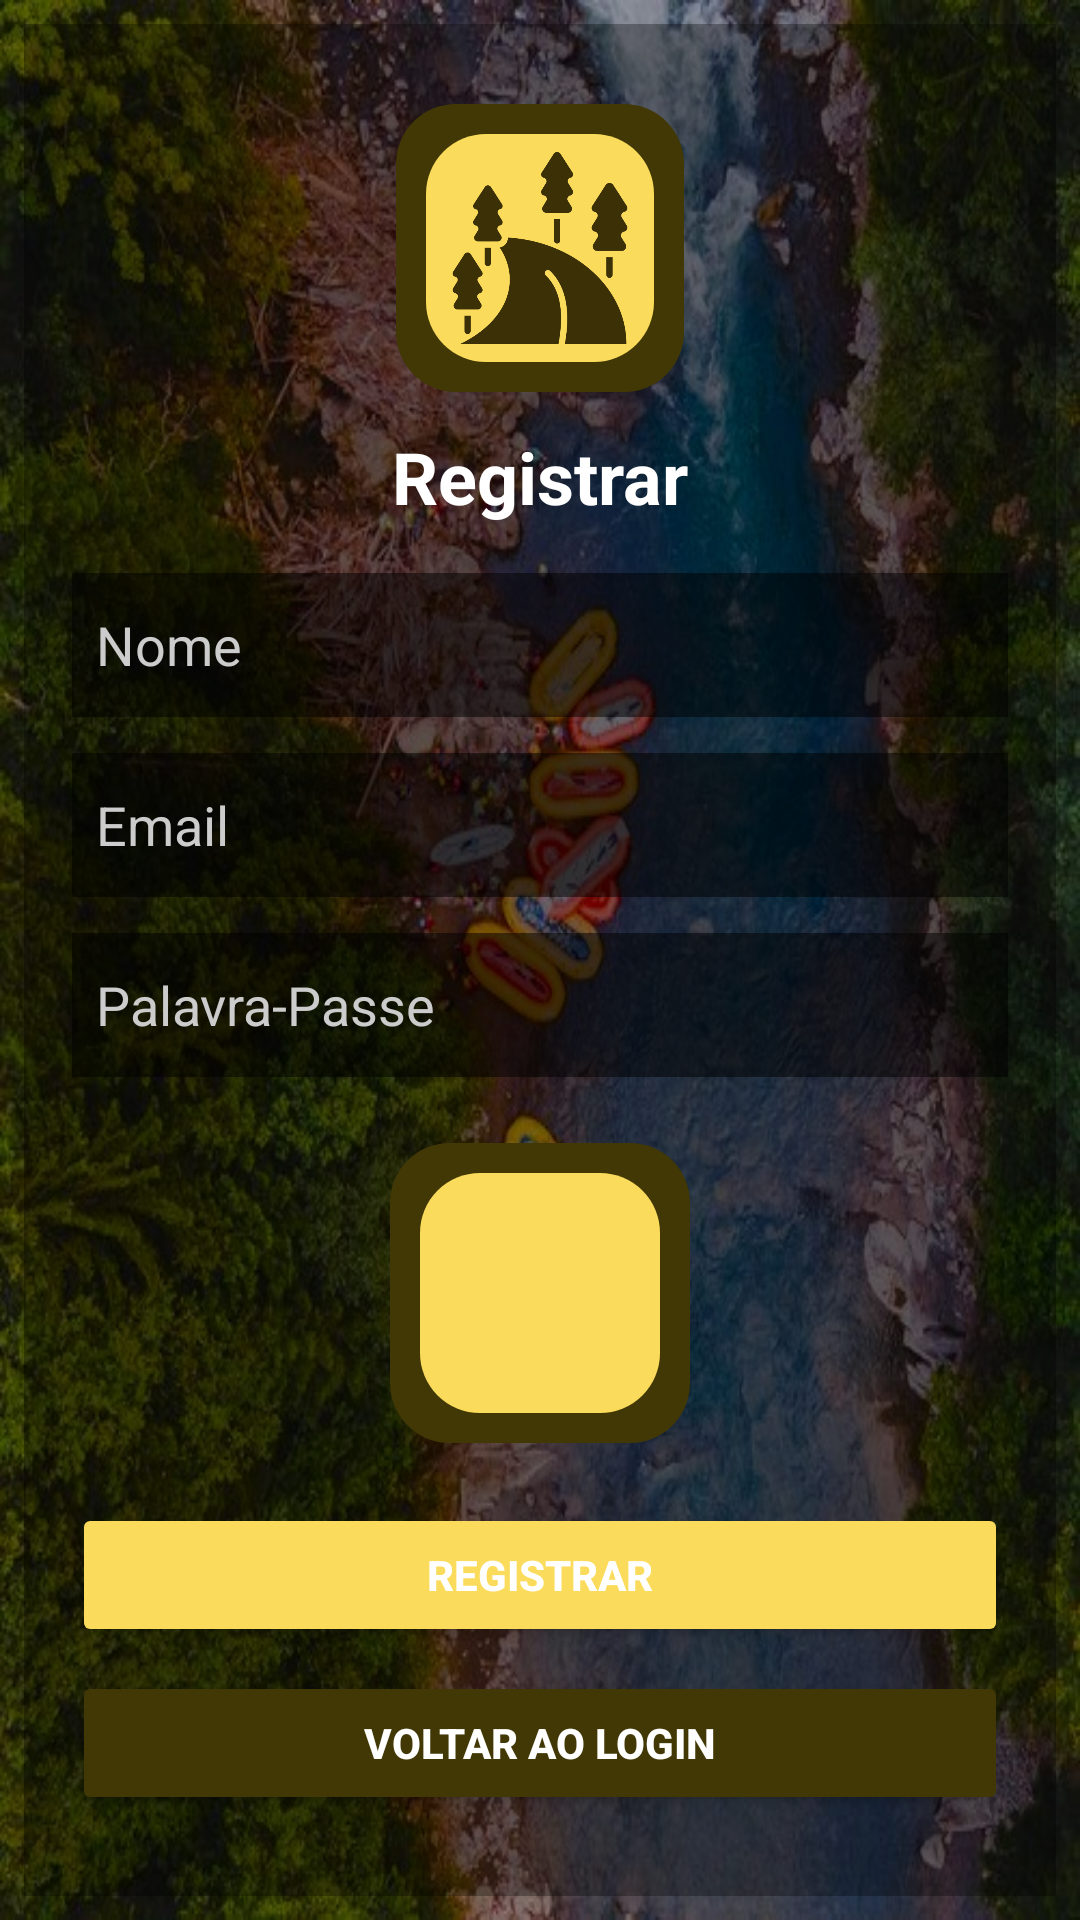

Android layout source for this screen:
<!-- AndroidManifest.xml: application theme Theme.AppProjeto -->
<!-- res/layout/activity_register.xml -->
<?xml version="1.0" encoding="utf-8"?>
<androidx.constraintlayout.widget.ConstraintLayout
    xmlns:android="http://schemas.android.com/apk/res/android"
    xmlns:app="http://schemas.android.com/apk/res-auto"
    xmlns:tools="http://schemas.android.com/tools"
    android:id="@+id/main"
    android:layout_width="match_parent"
    android:layout_height="match_parent"
    android:background="@drawable/loginbackground"
    android:padding="8dp"
    tools:context=".RegisterActivity">

    
    <View
        android:layout_width="match_parent"
        android:layout_height="match_parent"
        android:background="#80000000"
        android:alpha="0.6" />

    
    <LinearLayout
        android:layout_width="match_parent"
        android:layout_height="match_parent"
        android:orientation="vertical"
        android:gravity="center"
        android:padding="16dp">

        
        <ImageView
            android:id="@+id/ivLogo"
            android:layout_width="96dp"
            android:layout_height="96dp"
            android:layout_gravity="center"
            android:layout_marginBottom="12dp"
            android:src="@drawable/logogrande"
            android:background="@drawable/circle_with_shadow"
            android:padding="16dp"
            android:contentDescription="Logo do Registro"
            android:scaleType="centerCrop" />

        
        <TextView
            android:id="@+id/tvTitle"
            android:layout_width="wrap_content"
            android:layout_height="wrap_content"
            android:layout_gravity="center"
            android:layout_marginBottom="16dp"
            android:text="Registrar"
            android:textColor="@android:color/white"
            android:textSize="24sp"
            android:textStyle="bold" />

        
        <EditText
            android:id="@+id/etName"
            android:layout_width="match_parent"
            android:layout_height="48dp"
            android:layout_marginBottom="12dp"
            android:hint="Nome"
            android:inputType="textPersonName"
            android:padding="8dp"
            android:background="#80000000"
            android:textColor="@android:color/white"
            android:textColorHint="#CCCCCC" />

        
        <EditText
            android:id="@+id/etEmail"
            android:layout_width="match_parent"
            android:layout_height="48dp"
            android:layout_marginBottom="12dp"
            android:hint="Email"
            android:inputType="textEmailAddress"
            android:padding="8dp"
            android:background="#80000000"
            android:textColor="@android:color/white"
            android:textColorHint="#CCCCCC" />

        
        <EditText
            android:id="@+id/etPassword"
            android:layout_width="match_parent"
            android:layout_height="48dp"
            android:layout_marginBottom="12dp"
            android:hint="Palavra-Passe"
            android:inputType="textPassword"
            android:padding="8dp"
            android:background="#80000000"
            android:textColor="@android:color/white"
            android:textColorHint="#CCCCCC" />

        
        <ImageView
            android:id="@+id/ivProfilePhoto"
            android:layout_width="100dp"
            android:layout_height="100dp"
            android:layout_gravity="center"
            android:layout_marginTop="10dp"
            android:layout_marginBottom="20dp"
            android:src="@drawable/profile_foto"
            android:contentDescription="Foto de perfil"
            android:scaleType="centerCrop"
            android:background="@drawable/circle_with_shadow" />


        
        <Button
            android:id="@+id/btnRegister"
            android:layout_width="match_parent"
            android:layout_height="48dp"
            android:layout_marginBottom="8dp"
            android:backgroundTint="#fbdb5b"
            android:text="Registrar"
            android:textColor="@android:color/white"
            android:textStyle="bold" />

        
        <Button
            android:id="@+id/btnBackToLogin"
            android:layout_width="match_parent"
            android:layout_height="48dp"
            android:backgroundTint="#413806"
            android:text="Voltar ao Login"
            android:textColor="@android:color/white"
            android:textStyle="bold" />
    </LinearLayout>
</androidx.constraintlayout.widget.ConstraintLayout>
<!-- resources referenced by this layout -->
<resources>
  <!-- drawable circle_with_shadow (drawable) -->
  <layer-list xmlns:android="http://schemas.android.com/apk/res/android">
      <item>
          <shape>
              <solid android:color="#413806" />
              <corners android:radius="20dp" />
          </shape>
      </item>
      <item android:top="10dp" android:left="10dp" android:bottom="10dp" android:right="10dp">
          <shape>
              <solid android:color="#FBDB5B" />
              <corners android:radius="20dp" />
          </shape>
      </item>
  </layer-list>
  <!-- drawable loginbackground: jpg bitmap (drawable, 116774 bytes) -->
  <!-- drawable logogrande: png bitmap (drawable, 24825 bytes) -->
  <style name="Theme.AppProjeto" parent="Base.Theme.AppProjeto" />
  <style name="Base.Theme.AppProjeto" parent="Theme.Material3.DayNight.NoActionBar">
          
          
      </style>
</resources>
